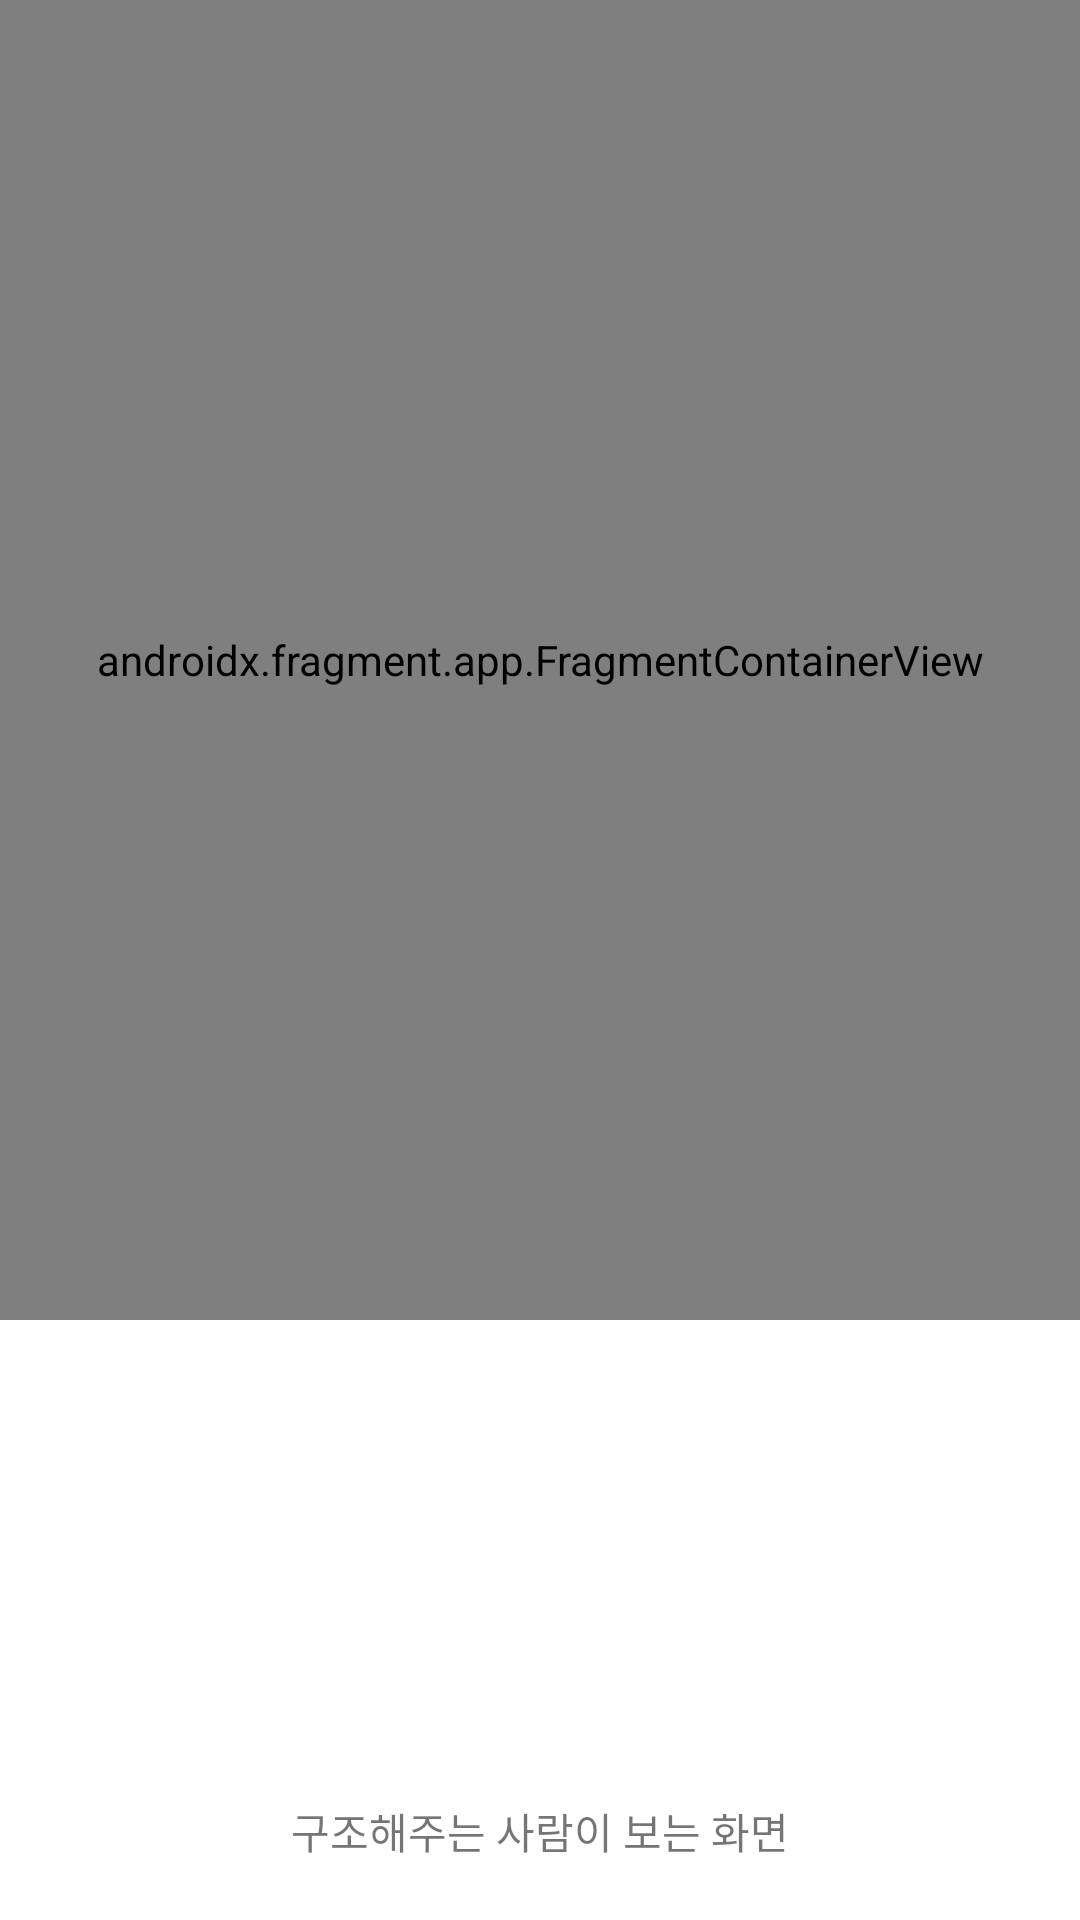

This screen was rendered from an Android layout file. Write that file and the resources it references.
<!-- AndroidManifest.xml: application theme Theme.MyRed -->
<!-- res/layout/activity_get_help.xml -->
<?xml version="1.0" encoding="utf-8"?>
<androidx.constraintlayout.widget.ConstraintLayout xmlns:android="http://schemas.android.com/apk/res/android"
    xmlns:app="http://schemas.android.com/apk/res-auto"
    xmlns:tools="http://schemas.android.com/tools"
    android:layout_width="match_parent"
    android:layout_height="match_parent"
    tools:context=".MainActivity">

    <TextView
        android:id="@+id/textView7"
        android:layout_width="wrap_content"
        android:layout_height="wrap_content"
        android:layout_marginTop="600dp"
        android:text="구조해주는 사람이 보는 화면"
        app:layout_constraintEnd_toEndOf="parent"
        app:layout_constraintStart_toStartOf="parent"
        app:layout_constraintTop_toTopOf="parent" />

    <com.google.android.material.card.MaterialCardView
        android:id="@+id/layoutDetail02"
        android:layout_width="wrap_content"
        android:layout_height="wrap_content"
        android:layout_gravity="right|end"
        android:layout_marginHorizontal="10dp"
        android:layout_marginStart="200dp"
        android:layout_marginTop="300dp"
        android:visibility="gone"
        app:layout_constraintStart_toStartOf="parent"
        app:layout_constraintTop_toTopOf="parent"
        app:strokeWidth="1dp">

        <LinearLayout
            android:layout_width="match_parent"
            android:layout_height="match_parent"
            android:orientation="vertical">

            <Button
                android:id="@+id/safezoneButtonn"
                android:layout_width="wrap_content"
                android:layout_height="wrap_content"
                android:text="게시판" />

            <Button
                android:id="@+id/accidentButtonn"
                android:layout_width="wrap_content"
                android:layout_height="wrap_content"
                android:layout_marginTop="12dp"
                android:text="상황대처" />

            <Button
                android:id="@+id/situationButtonn"
                android:layout_width="wrap_content"
                android:layout_height="wrap_content"
                android:layout_marginTop="16dp"
                android:text="도와줘요!" />

            <Button
                android:id="@+id/voiceButtonn"
                android:layout_width="wrap_content"
                android:layout_height="wrap_content"
                android:layout_marginTop="19dp"
                android:text="내정보" />

        </LinearLayout>
    </com.google.android.material.card.MaterialCardView>

    <LinearLayout
        android:id="@+id/linearLayout"
        android:layout_width="match_parent"
        android:layout_height="match_parent"
        android:animateLayoutChanges="true"
        android:orientation="vertical"
        app:layout_constraintBottom_toBottomOf="parent"
        app:layout_constraintTop_toTopOf="parent"
        tools:context=".MainActivity">

    </LinearLayout>

    <FrameLayout
        android:layout_width="match_parent"
        android:layout_height="match_parent"
        android:layout_marginBottom="200dp"
        app:layout_constraintBottom_toBottomOf="parent"
        app:layout_constraintEnd_toEndOf="parent"
        app:layout_constraintStart_toStartOf="parent"
        app:layout_constraintTop_toTopOf="parent">

        <androidx.fragment.app.FragmentContainerView
            android:id="@+id/map"
            android:name="com.google.android.gms.maps.SupportMapFragment"
            android:layout_width="match_parent"
            android:layout_height="match_parent" />

    </FrameLayout>

</androidx.constraintlayout.widget.ConstraintLayout>
<!-- resources referenced by this layout -->
<resources>
  <style name="Theme.MyRed" parent="Theme.MaterialComponents.DayNight.NoActionBar">
  
          
          <item name="colorPrimary">@color/clear</item>
          <item name="colorPrimaryVariant">@color/purple_700</item>
          <item name="colorOnPrimary">#FFD9D9</item>
          <item name="toolbarStyle">@style/CustomToolBar</item>
          
          <item name="colorSecondary">@color/teal_200</item>
          <item name="colorSecondaryVariant">@color/teal_700</item>
          <item name="colorOnSecondary">@color/black</item>
          
          <item name="android:statusBarColor" tools:targetApi="l">@android:color/transparent</item>
          <item name="android:windowLightStatusBar" tools:targetApi="m">true</item>
          <item name="android:navigationBarColor">@android:color/transparent</item>
          <item name="android:enforceNavigationBarContrast" tools:targetApi="q">false</item>
          <item name="android:enforceStatusBarContrast" tools:targetApi="q">false</item>
          
          <item name="android:windowDrawsSystemBarBackgrounds">true</item>
      </style>
  <color name="clear">#00000000</color>
  <color name="purple_700">#FF3700B3</color>
  <style name="CustomToolBar" parent="@style/Widget.AppCompat.Toolbar">
          <item name="titleTextColor">#F26161</item>
  
      </style>
  <color name="teal_200">#FF03DAC5</color>
  <color name="teal_700">#FF018786</color>
  <color name="black">#FF000000</color>
</resources>
